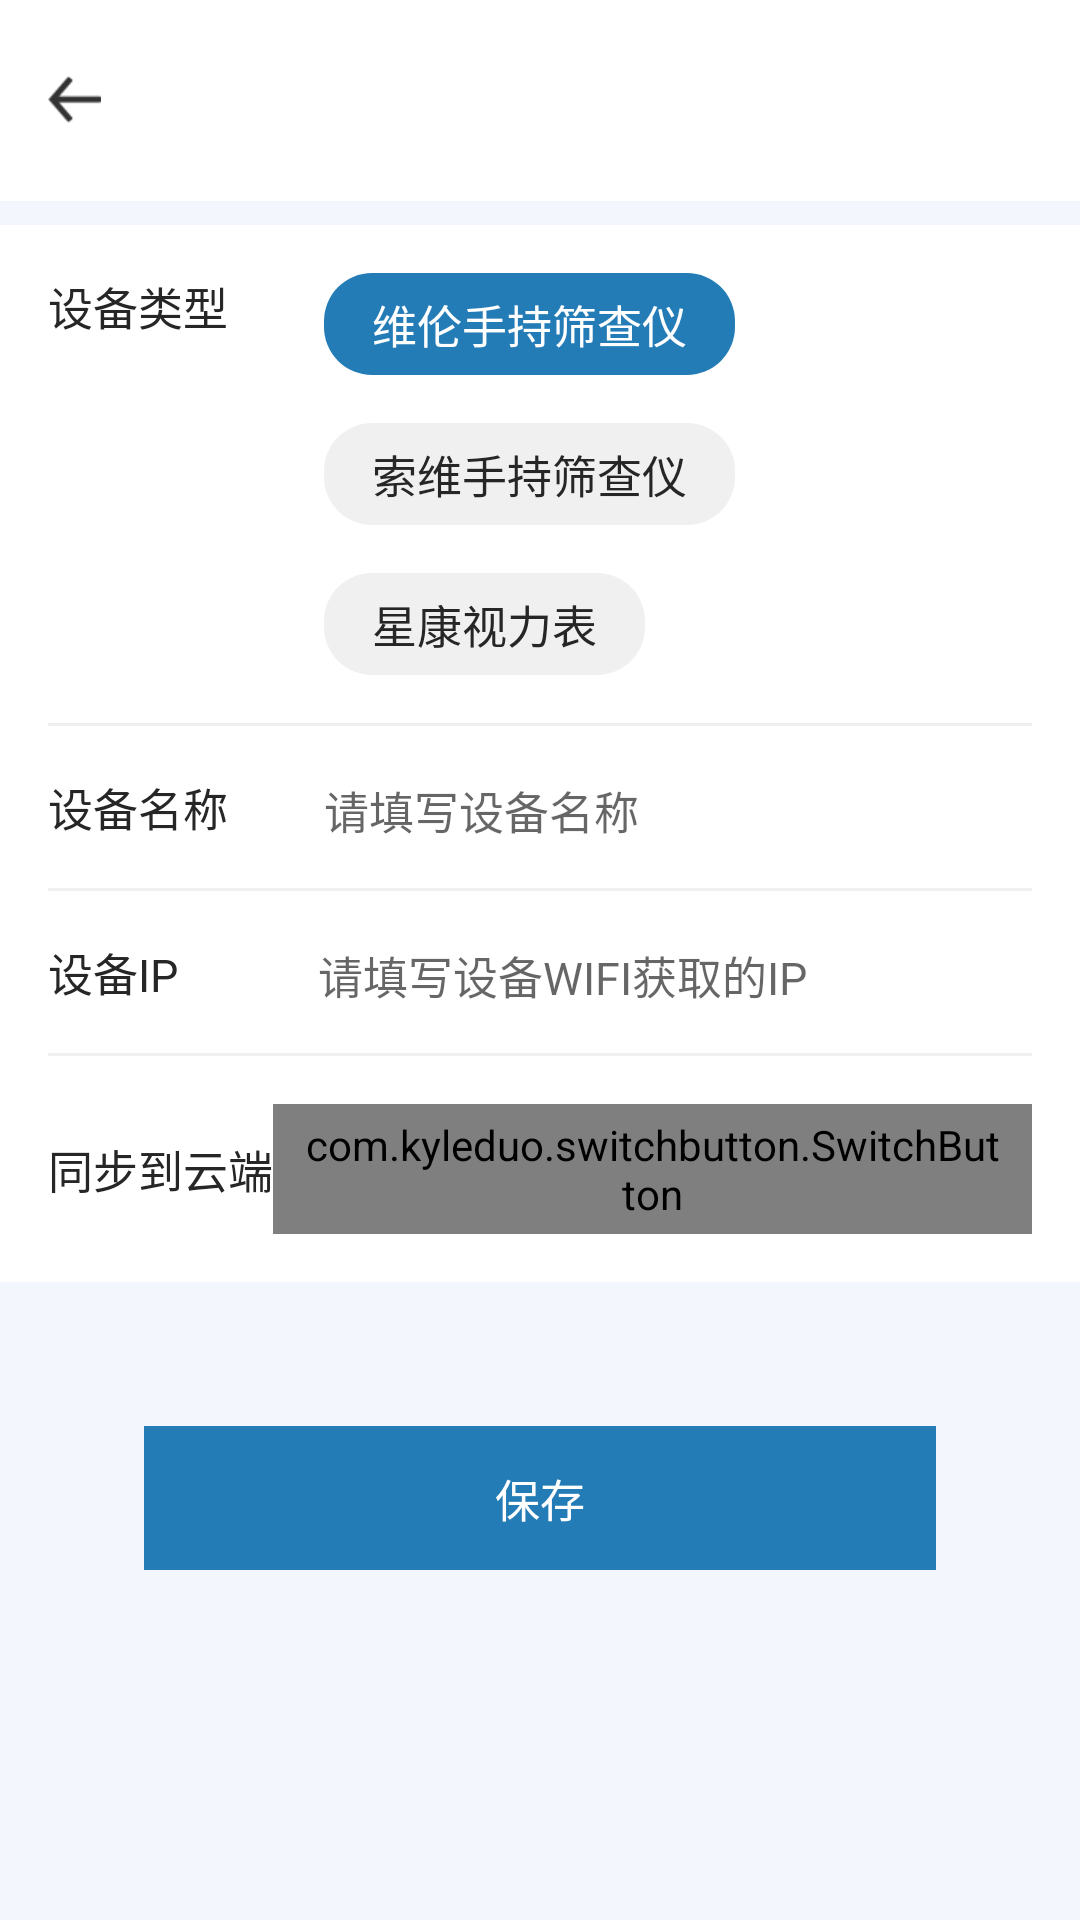

Write the Android layout XML for this screen, with the resource values it uses.
<!-- AndroidManifest.xml: application theme AppTheme -->
<!-- res/layout/activity_add_holddevice.xml -->
<?xml version="1.0" encoding="utf-8"?>
<LinearLayout xmlns:android="http://schemas.android.com/apk/res/android"
    android:layout_width="match_parent"
    android:layout_height="match_parent"
    xmlns:app="http://schemas.android.com/apk/res-auto"
    android:orientation="vertical"
    android:background="#F3F7FD">

    <include layout="@layout/common_topbar"/>

    <LinearLayout
        android:layout_width="match_parent"
        android:layout_height="wrap_content"
        android:background="@color/color_ff"
        android:layout_marginTop="8dp"
        android:padding="16dp"
        android:orientation="vertical">
        <LinearLayout
            android:layout_width="match_parent"
            android:layout_height="wrap_content">
            <TextView
                android:layout_width="wrap_content"
                android:layout_height="wrap_content"
                android:textColor="@color/color_26"
                android:textSize="15sp"
                android:text="设备类型"/>
            <RadioGroup
                android:id="@+id/rgDeviceType"
                android:layout_width="match_parent"
                android:layout_height="wrap_content"
                android:layout_marginStart="32dp"
                android:orientation="vertical">
                <RadioButton
                    android:id="@+id/rbWel"
                    android:layout_width="wrap_content"
                    android:layout_height="wrap_content"
                    android:checked="true"
                    android:background="@drawable/rb_selector"
                    android:textColor="@color/rb_color"
                    android:textSize="15sp"
                    android:button="@null"
                    android:text="维伦手持筛查仪"/>
                <RadioButton
                    android:id="@+id/rbSuo"
                    android:layout_width="wrap_content"
                    android:layout_height="wrap_content"
                    android:layout_marginTop="16dp"
                    android:background="@drawable/rb_selector"
                    android:textColor="@color/rb_color"
                    android:textSize="15sp"
                    android:button="@null"
                    android:text="索维手持筛查仪"/>
                <RadioButton
                    android:id="@+id/rbXingKang"
                    android:layout_width="wrap_content"
                    android:layout_height="wrap_content"
                    android:layout_marginTop="16dp"
                    android:background="@drawable/rb_selector"
                    android:textColor="@color/rb_color"
                    android:textSize="15sp"
                    android:button="@null"
                    android:text="星康视力表"/>
            </RadioGroup>
        </LinearLayout>

        <View
            android:layout_width="wrap_content"
            android:layout_height="1dp"
            android:layout_marginTop="16dp"
            android:layout_marginBottom="16dp"
            android:background="@color/color_f0"/>

        <LinearLayout
            android:layout_width="match_parent"
            android:layout_height="wrap_content">
            <TextView
                android:layout_width="wrap_content"
                android:layout_height="wrap_content"
                android:textColor="@color/color_26"
                android:textSize="15sp"
                android:text="设备名称"/>
            <EditText
                android:id="@+id/edtName"
                android:layout_width="match_parent"
                android:layout_height="wrap_content"
                android:paddingStart="32dp"
                android:background="@null"
                android:textSize="15sp"
                android:hint="请填写设备名称"/>
        </LinearLayout>

        <View
            android:layout_width="wrap_content"
            android:layout_height="1dp"
            android:layout_marginTop="16dp"
            android:layout_marginBottom="16dp"
            android:background="@color/color_f0"/>

        <LinearLayout
            android:layout_width="match_parent"
            android:layout_height="wrap_content">
            <TextView
                android:layout_width="wrap_content"
                android:layout_height="wrap_content"
                android:textColor="@color/color_26"
                android:textSize="15sp"
                android:text="设备IP    "/>
            <EditText
                android:id="@+id/edtIp"
                android:layout_width="match_parent"
                android:layout_height="wrap_content"
                android:paddingStart="32dp"
                android:textSize="15sp"
                android:background="@null"
                android:hint="请填写设备WIFI获取的IP"/>
        </LinearLayout>

        <View
            android:layout_width="wrap_content"
            android:layout_height="1dp"
            android:layout_marginTop="16dp"
            android:layout_marginBottom="16dp"
            android:background="@color/color_f0"/>

        <LinearLayout
            android:layout_width="match_parent"
            android:layout_height="wrap_content"
            android:gravity="center_vertical">
            <TextView
                android:layout_width="wrap_content"
                android:layout_height="wrap_content"
                android:textColor="@color/color_26"
                android:textSize="15sp"
                android:text="同步到云端"/>
            <com.kyleduo.switchbutton.SwitchButton
                android:id="@+id/sbCloudStatus"
                style="@style/SwitchButtonStyle"
                android:layout_width="wrap_content"
                android:layout_height="wrap_content"
                app:kswBackDrawable="@drawable/ios_back_drawable"
                app:kswThumbDrawable="@drawable/ios_thumb_selector"
                app:kswThumbMarginBottom="-8dp"
                app:kswThumbMarginLeft="-5dp"
                app:kswThumbMarginRight="-5dp"
                app:kswThumbMarginTop="-2.5dp"
                app:kswThumbRangeRatio="1.4"
                />
        </LinearLayout>
    </LinearLayout>


    <TextView
        android:id="@+id/tvSave"
        android:layout_width="match_parent"
        android:layout_height="48dp"
        android:layout_margin="48dp"
        android:textSize="15sp"
        android:textColor="@color/color_ff"
        android:background="@color/color_cb7"
        android:gravity="center"
        android:text="保存"/>

</LinearLayout>
<!-- res/layout/common_topbar.xml (included above) -->
<?xml version="1.0" encoding="utf-8"?>
<RelativeLayout xmlns:android="http://schemas.android.com/apk/res/android"
    android:layout_width="match_parent"
    android:layout_height="67dp"
    android:background="@color/color_ff">

    <TextView
        android:id="@+id/tvTopbarLeft"
        android:layout_width="120dp"
        android:layout_height="match_parent"
        android:paddingLeft="16dp"
        android:layout_alignParentLeft="true"
        android:drawableLeft="@drawable/icon_navback" />

    <TextView
        android:id="@+id/tvTopbarTitle"
        android:layout_width="wrap_content"
        android:layout_height="wrap_content"
        android:layout_centerInParent="true"
        android:ellipsize="end"
        android:gravity="center"
        android:maxLines="1"
        android:textColor="@color/color_233"
        android:textSize="20sp" />

    <TextView
        android:id="@+id/tvTopbarRight"
        android:layout_width="120dp"
        android:layout_height="match_parent"
        android:layout_alignParentRight="true"
        android:gravity="center_vertical|end"
        android:paddingRight="20dp"
        android:textColor="#247CB7"
        android:textSize="15sp"
        android:visibility="gone" />


</RelativeLayout>
<!-- resources referenced by this layout -->
<resources>
  <color name="color_233">#323233</color>
  <color name="color_26">#262626</color>
  <color name="color_cb7">#247CB7</color>
  <color name="color_f0">#F0F0F0</color>
  <color name="color_ff">#ffffff</color>
  <!-- drawable icon_navback: png bitmap (drawable-xhdpi, 745 bytes) -->
  <!-- drawable ios_back_drawable (drawable) -->
  <?xml version="1.0" encoding="utf-8"?>
  <selector xmlns:android="http://schemas.android.com/apk/res/android">
      <item android:state_enabled="false" android:state_checked="true">
          <shape>
              <solid android:color="@color/color_cb7"/>
              <corners android:radius="99dp"/>
          </shape>
      </item>
      <item android:state_enabled="false" android:state_checked="false">
          <shape>
              <solid android:color="#FEFEFE"/>
              <corners android:radius="99dp"/>
              <stroke
                  android:width="1.5dp"
                  android:color="#F0F0F0"/>
          </shape>
      </item>
      <item android:state_checked="true">
          <shape>
              <solid android:color="@color/color_cb7"/>
              <corners android:radius="99dp"/>
          </shape>
      </item>
      <item>
          <shape>
              <solid android:color="#FEFEFE"/>
              <corners android:radius="99dp"/>
              <stroke
                  android:width="1.5dp"
                  android:color="#E6E6E6"/>
          </shape>
      </item>
  </selector>
  <!-- drawable rb_selector (drawable) -->
  <?xml version="1.0" encoding="utf-8"?>
  <selector xmlns:android="http://schemas.android.com/apk/res/android">
      <item android:state_checked="true" android:drawable="@drawable/rb_bg_checked"  />
      <item android:state_checked="false" android:drawable="@drawable/rb_bg_normal" />
  </selector>
  <style name="SwitchButtonStyle">
          <item name="android:paddingLeft">10dp</item>
          <item name="android:paddingRight">10dp</item>
          <item name="android:paddingTop">4dp</item>
          <item name="android:paddingBottom">4dp</item>
      </style>
  <style name="AppTheme" parent="Theme.AppCompat.Light.NoActionBar">
          
          <item name="colorPrimary">@color/colorPrimary</item>
          <item name="colorPrimaryDark">@color/colorPrimaryDark</item>
          <item name="colorAccent">@color/colorAccent</item>
      </style>
  <!-- drawable rb_bg_checked (drawable) -->
  <?xml version="1.0" encoding="utf-8"?>
  <shape xmlns:android="http://schemas.android.com/apk/res/android">
      
      <corners android:radius="16dp" />
      
      <solid android:color="@color/color_cb7" />
      
      <padding
          android:top="6dp"
          android:bottom="6dp"
          android:left="16dp"
          android:right="16dp" />
  </shape>
  <!-- drawable rb_bg_normal (drawable) -->
  <?xml version="1.0" encoding="utf-8"?>
  <shape xmlns:android="http://schemas.android.com/apk/res/android">
      
      <corners android:radius="16dp" />
      
      <solid android:color="@color/color_f0" />
      
      <padding
          android:top="6dp"
          android:bottom="6dp"
          android:left="16dp"
          android:right="16dp" />
  </shape>
  <color name="colorPrimary">#008577</color>
  <color name="colorPrimaryDark">#00574B</color>
  <color name="colorAccent">#D81B60</color>
</resources>
